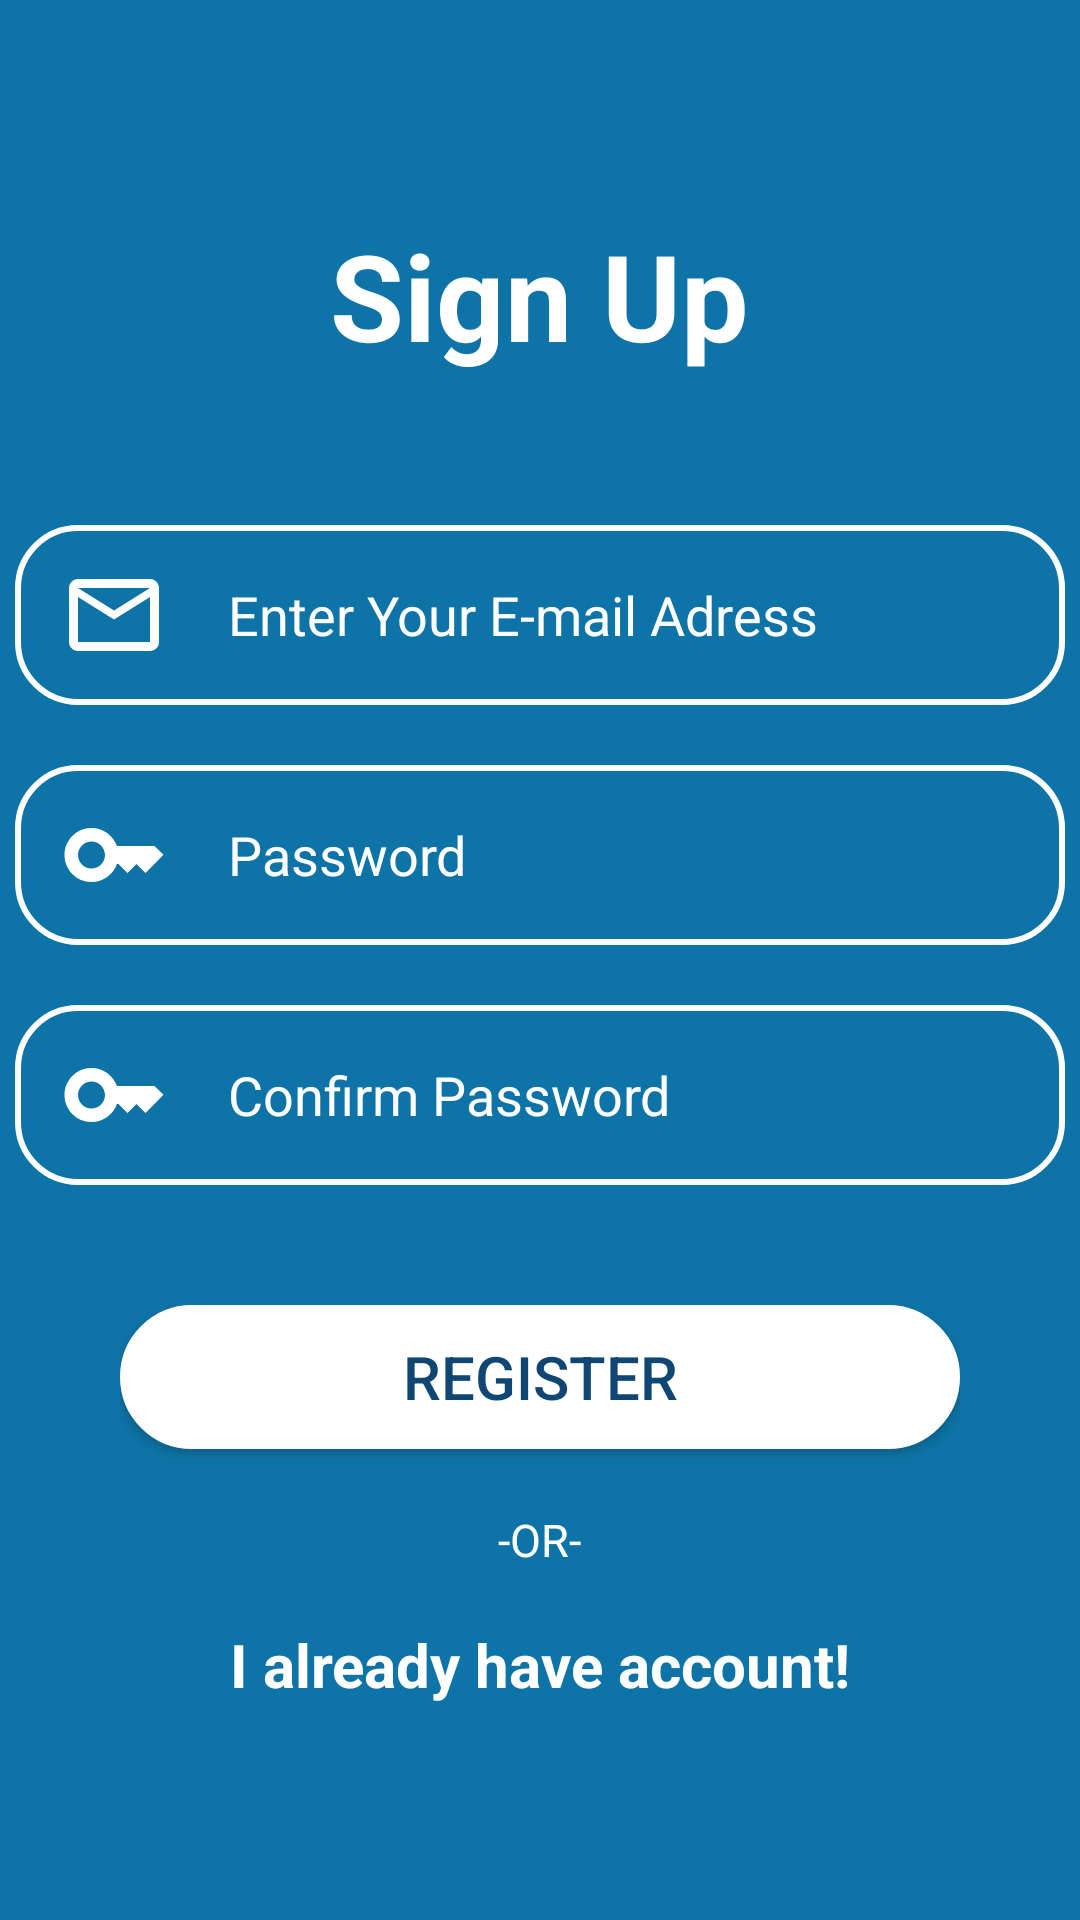

Produce the Android XML layout that renders to this screen, including the resource entries it uses.
<!-- AndroidManifest.xml: application theme Theme.PhotoSaveProjectwFirebase -->
<!-- res/layout/activity_register.xml -->
<?xml version="1.0" encoding="utf-8"?>
<LinearLayout xmlns:android="http://schemas.android.com/apk/res/android"
    xmlns:app="http://schemas.android.com/apk/res-auto"
    xmlns:tools="http://schemas.android.com/tools"
    android:layout_width="match_parent"
    android:layout_height="match_parent"
    android:background="@color/BackgroundColor"
    android:gravity="center"
    android:orientation="vertical"
    tools:context=".Activities.Activities.RegisterActivity">

    <LinearLayout
        android:layout_width="match_parent"
        android:layout_height="wrap_content"
        android:gravity="center"
        android:layout_gravity="center"
        android:orientation="vertical"
        android:layout_marginBottom="40dp">

        <TextView
            android:layout_width="wrap_content"
            android:layout_height="wrap_content"
            android:text="Sign Up"
            android:textSize="40dp"
            android:layout_marginBottom="50dp"
            android:textColor="@color/white"
            android:textStyle="bold">

        </TextView>


        <EditText

            android:id="@+id/editTextEmail"
            android:drawableStart="@drawable/ic_email"
            android:paddingStart="15dp"
            android:drawablePadding="20dp"
            android:layout_width="350dp"
            android:layout_height="60dp"
            android:inputType="textEmailAddress"
            android:textColor="@color/white"
            android:background="@drawable/customize_login_register_edittext"
            android:hint="Enter Your E-mail Adress"
            android:textColorHint="@color/white">

        </EditText>
        <EditText
            android:layout_marginTop="20dp"
            android:id="@+id/editTextPassword"
            android:drawableStart="@drawable/ic_password"
            android:paddingStart="15dp"
            android:drawablePadding="20dp"
            android:layout_width="350dp"
            android:layout_height="60dp"
            android:inputType="textPassword"
            android:textColor="@color/white"
            android:background="@drawable/customize_login_register_edittext"
            android:hint="Password "
            android:textColorHint="@color/white">

        </EditText>

        <EditText

            android:layout_marginTop="20dp"
            android:id="@+id/editTextConfirmPassword"
            android:drawableStart="@drawable/ic_password"
            android:paddingStart="15dp"
            android:drawablePadding="20dp"
            android:layout_width="350dp"
            android:layout_height="60dp"
            android:inputType="textPassword"
            android:textColor="@color/white"
            android:background="@drawable/customize_login_register_edittext"
            android:hint="Confirm Password"
            android:textColorHint="@color/white">

        </EditText>

    </LinearLayout>

    <LinearLayout
        android:layout_width="wrap_content"
        android:layout_height="wrap_content"
        android:orientation="vertical">

        <androidx.appcompat.widget.AppCompatButton
            android:id="@+id/registerBtn"
            android:layout_width="280dp"
            android:layout_height="wrap_content"
            android:background="@drawable/customizce_button_login_register"
            android:backgroundTint="@color/white"
            android:textColor="@color/txtColor"
            android:layout_gravity="center"
            android:onClick="registerClick"
            android:text="register"
            android:textSize="20dp">

        </androidx.appcompat.widget.AppCompatButton>

        <TextView
            android:layout_width="wrap_content"
            android:layout_height="wrap_content"
            android:text="-OR-"
            android:layout_gravity="center"
            android:layout_marginTop="20dp"
            android:textColor="@color/white"
            android:textSize="15dp">

        </TextView>

        <TextView
            android:layout_width="wrap_content"
            android:layout_height="wrap_content"
            android:text="I already have account!"
            android:layout_gravity="center"
            android:layout_marginTop="18dp"
            android:textColor="@color/white"
            android:textSize="20dp"
            android:onClick="loginClick"
            android:textStyle="bold">

        </TextView>



    </LinearLayout>

</LinearLayout>
<!-- resources referenced by this layout -->
<resources>
  <color name="BackgroundColor">#0E73A6</color>
  <color name="txtColor">#0F4673</color>
  <color name="white">#FFFFFFFF</color>
  <!-- drawable customizce_button_login_register (drawable) -->
  <?xml version="1.0" encoding="utf-8"?>
  <shape xmlns:android="http://schemas.android.com/apk/res/android">
  
      <corners android:radius="200dp" />
      <stroke android:width="1dp" android:color="@color/white"/>
      <gradient android:startColor="@color/startColor" android:endColor="@color/endColor"/>
  
  
  </shape>
  <!-- drawable customize_login_register_edittext (drawable) -->
  <?xml version="1.0" encoding="utf-8"?>
  <shape xmlns:android="http://schemas.android.com/apk/res/android">
      <corners android:radius="20dp"/>
      <solid android:color="@color/BackgroundColor"/>
      <stroke android:width="2dp" android:color="@color/white" />
  
  
  
  </shape>
  <!-- drawable ic_email (drawable) -->
  <vector android:height="36dp" android:tint="@color/white"
      android:viewportHeight="24" android:viewportWidth="24"
      android:width="36dp" xmlns:android="http://schemas.android.com/apk/res/android">
      <path android:fillColor="@android:color/white" android:pathData="M20,4L4,4c-1.1,0 -1.99,0.9 -1.99,2L2,18c0,1.1 0.9,2 2,2h16c1.1,0 2,-0.9 2,-2L22,6c0,-1.1 -0.9,-2 -2,-2zM20,18L4,18L4,8l8,5 8,-5v10zM12,11L4,6h16l-8,5z"/>
  </vector>
  <!-- drawable ic_password (drawable) -->
  <vector android:height="36dp" android:tint="@color/white"
      android:viewportHeight="24" android:viewportWidth="24"
      android:width="36dp" xmlns:android="http://schemas.android.com/apk/res/android">
      <path android:fillColor="@android:color/white" android:pathData="M21,10h-8.35C11.83,7.67 9.61,6 7,6c-3.31,0 -6,2.69 -6,6s2.69,6 6,6c2.61,0 4.83,-1.67 5.65,-4H13l2,2l2,-2l2,2l4,-4.04L21,10zM7,15c-1.65,0 -3,-1.35 -3,-3c0,-1.65 1.35,-3 3,-3s3,1.35 3,3C10,13.65 8.65,15 7,15z"/>
  </vector>
  <style name="Theme.PhotoSaveProjectwFirebase" parent="Theme.AppCompat.Light.DarkActionBar">
          
          <item name="colorPrimary">@color/white</item>
          <item name="colorPrimaryVariant">@color/black</item>
          <item name="colorOnPrimary">@color/black</item>
          
          <item name="colorSecondary">@color/teal_200</item>
          <item name="colorSecondaryVariant">@color/teal_700</item>
          <item name="colorOnSecondary">@color/black</item>
          
          
          
  
          <item name="itemTextAppearance">@style/ChangeTextColor</item>
          <item name="android:actionOverflowButtonStyle">@style/MyTheme</item>
          <item name="titleTextColor">@color/black</item>
  
  
      </style>
  <color name="startColor">#F3C1D2</color>
  <color name="endColor">#EC90AF</color>
  <color name="black">#FF000000</color>
  <color name="teal_200">#FF03DAC5</color>
  <color name="teal_700">#FF018786</color>
  <style name="ChangeTextColor" parent="@android:style/TextAppearance.Widget.IconMenu.Item">
          <item name="android:textColor">#000000</item>
  
      </style>
  <style name="MyTheme" parent="@android:style/Widget.Holo.ActionButton.Overflow">
          <item name="android:src">@drawable/ic_baseline_more_vert_24</item>
  
      </style>
  <!-- drawable ic_baseline_more_vert_24 (drawable) -->
  <vector android:height="24dp" android:tint="#151414"
      android:viewportHeight="24" android:viewportWidth="24"
      android:width="24dp" xmlns:android="http://schemas.android.com/apk/res/android">
      <path android:fillColor="@android:color/white" android:pathData="M12,8c1.1,0 2,-0.9 2,-2s-0.9,-2 -2,-2 -2,0.9 -2,2 0.9,2 2,2zM12,10c-1.1,0 -2,0.9 -2,2s0.9,2 2,2 2,-0.9 2,-2 -0.9,-2 -2,-2zM12,16c-1.1,0 -2,0.9 -2,2s0.9,2 2,2 2,-0.9 2,-2 -0.9,-2 -2,-2z"/>
  </vector>
</resources>
